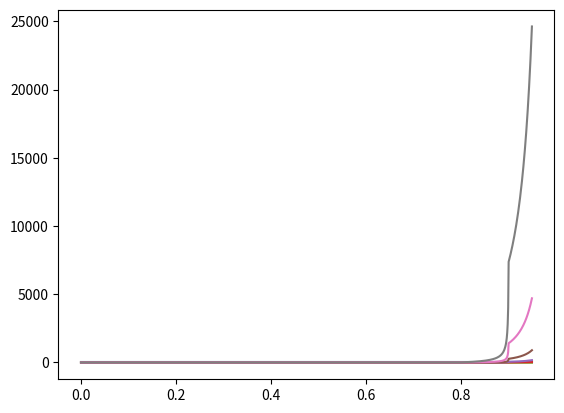

The matplotlib source for this figure:
import math
from matplotlib import pyplot as plt
import numpy as np


num = 1000
X = [i / num for i in range(0, num)]
Z = 0.1
C_sold = []
C_snew = []
k = 0.1
C_0 = 0.1
#C_E = 0.4
C_snewar = np.asarray([C_0 for i in range(0, num)])
C_soldar = np.asarray([C_0 for i in range(0, num)])
n = 8

def test(n, C_0, k, Z, num, C_snewar, C_soldar):

    '''设置初始浓度'''
    for i in range(1, n + 1):
        if n == 1:
            C_snewar[0] = C_0 * k
        else:
            C_snewar[0] = k * (1 / (Z*num)) * sum(C_soldar[:int(Z * num)])

        C_l = [C_0 for i in range(0, num)]
        C_lar = np.asarray(C_l)

        '''计算浓度分布'''
        for j in range(1,num):
            if j <= int((1-Z) * num):
                delt_C = C_soldar[j + int(Z * num) - 1] - C_snewar[j - 1]
                dC_l = delt_C / (Z * num)
                if j == 1:
                    C_lar[j] = C_snewar[0] / k + dC_l
                else:
                    C_lar[j] = C_lar[j - 1] + dC_l
                C_snewar[j] = k * C_lar[j]
            if j > int((1-Z) * num):
                C_lar[j] = C_lar[j - 1] * (num - j + 2 - 2 * k) / (num - j)
                C_snewar[j] = k * C_lar[j]

        '''交换新旧浓度'''
        C_soldar = C_snewar

        plt.plot(X[:950], C_snewar[:950])

    return C_snewar,C_soldar

test(n,C_0,k,Z,num,C_snewar,C_soldar)
print(sum(C_snewar[:899]))
plt.show()


